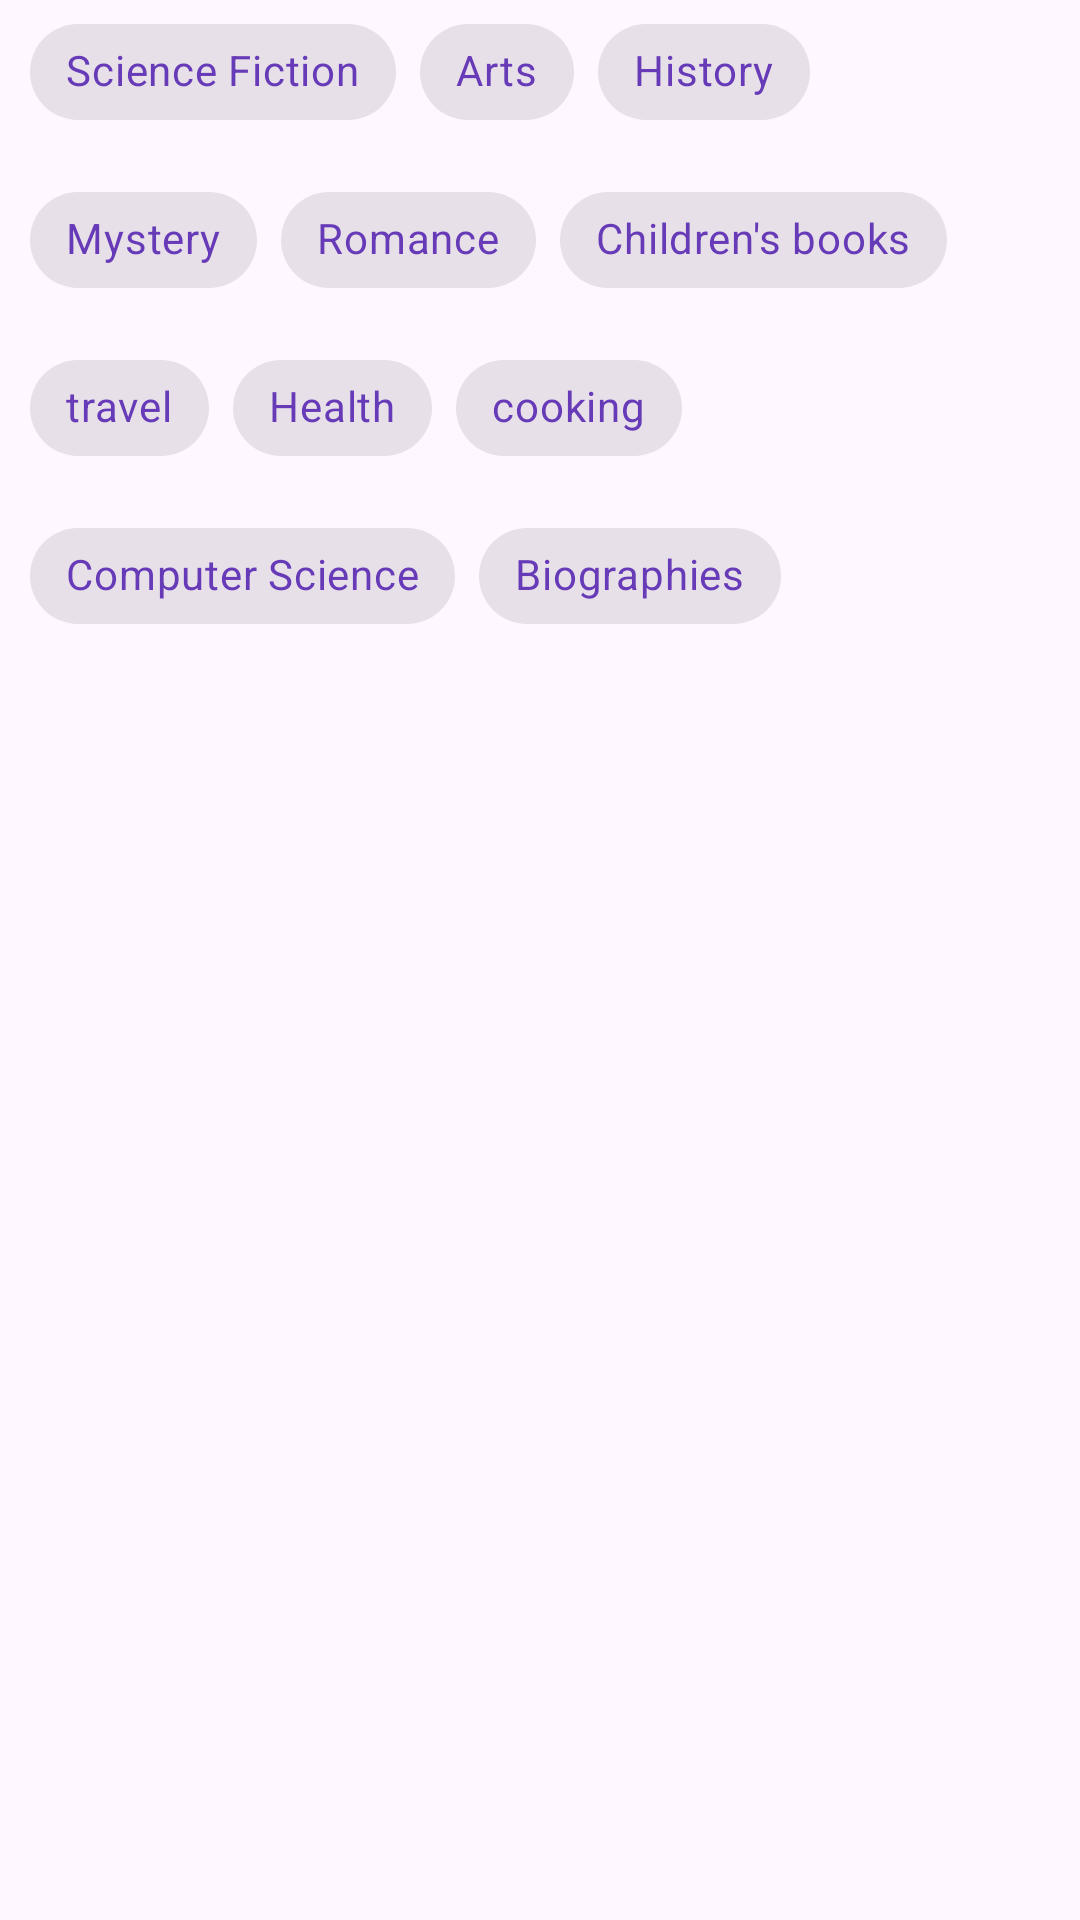

Produce the Android XML layout that renders to this screen, including the resource entries it uses.
<!-- AndroidManifest.xml: application theme Theme.LibarayApp -->
<!-- res/layout/fragment_home.xml -->
<?xml version="1.0" encoding="utf-8"?>
<LinearLayout xmlns:android="http://schemas.android.com/apk/res/android"
    xmlns:tools="http://schemas.android.com/tools"
    android:layout_width="match_parent"
    android:layout_height="match_parent"
    android:orientation="vertical"
    android:layout_marginTop="20dp"
    tools:context=".HomeFragment">

    <com.google.android.material.chip.ChipGroup
        android:id="@+id/chip_group"
        android:layout_width="wrap_content"
        android:layout_marginHorizontal="10dp"
        android:layout_height="wrap_content">

        <com.google.android.material.chip.Chip
            android:id="@+id/chip_option_1"
            style="@style/Widget.MaterialComponents.Chip.Choice"
            android:layout_width="wrap_content"
            android:layout_height="wrap_content"
            android:clickable="true"
            android:text="@string/science_fiction"

            android:textColor="@color/deepPurple"
            />
        <com.google.android.material.chip.Chip
            android:id="@+id/chip_option_2"
            style="@style/Widget.MaterialComponents.Chip.Choice"
            android:layout_width="wrap_content"
            android:layout_height="wrap_content"
            android:clickable="true"
            android:text="Arts"
            android:textColor="@color/deepPurple"
            />
        <com.google.android.material.chip.Chip
            android:id="@+id/chip_option_3"
            style="@style/Widget.MaterialComponents.Chip.Choice"
            android:layout_width="wrap_content"
            android:layout_height="wrap_content"
            android:clickable="true"
            android:text="History"
            android:textColor="@color/deepPurple"
            />
        <com.google.android.material.chip.Chip
            android:id="@+id/chip_option_4"
            style="@style/Widget.MaterialComponents.Chip.Choice"
            android:layout_width="wrap_content"
            android:layout_height="wrap_content"
            android:clickable="true"
            android:text="Mystery"
            android:textColor="@color/deepPurple"
            />
        <com.google.android.material.chip.Chip
            android:id="@+id/chip_option_5"
            style="@style/Widget.MaterialComponents.Chip.Choice"
            android:layout_width="wrap_content"
            android:layout_height="wrap_content"
            android:clickable="true"
            android:text="Romance"
            android:textColor="@color/deepPurple"
            />
        <com.google.android.material.chip.Chip
            android:id="@+id/chip_option_6"
            style="@style/Widget.MaterialComponents.Chip.Choice"
            android:layout_width="wrap_content"
            android:layout_height="wrap_content"
            android:clickable="true"
            android:text="Children's books"
            android:textColor="@color/deepPurple"
            />
        <com.google.android.material.chip.Chip
            android:id="@+id/chip_option_7"
            style="@style/Widget.MaterialComponents.Chip.Choice"
            android:layout_width="wrap_content"
            android:layout_height="wrap_content"
            android:clickable="true"
            android:text="travel"
            android:textColor="@color/deepPurple"
            />
        <com.google.android.material.chip.Chip
            android:id="@+id/chip_option_8"
            style="@style/Widget.MaterialComponents.Chip.Choice"
            android:layout_width="wrap_content"
            android:layout_height="wrap_content"
            android:clickable="true"
            android:text="Health"
            android:textColor="@color/deepPurple"
            />
        <com.google.android.material.chip.Chip
            android:id="@+id/chip_option_9"
            style="@style/Widget.MaterialComponents.Chip.Choice"
            android:layout_width="wrap_content"
            android:layout_height="wrap_content"
            android:clickable="true"
            android:text="cooking"
            android:textColor="@color/deepPurple"
            />
        <com.google.android.material.chip.Chip
            android:id="@+id/chip_option_10"
            style="@style/Widget.MaterialComponents.Chip.Choice"
            android:layout_width="wrap_content"
            android:layout_height="wrap_content"
            android:clickable="true"
            android:text="Computer Science"
            android:textColor="@color/deepPurple"
            />
        <com.google.android.material.chip.Chip
            android:id="@+id/chip_option_11"
            style="@style/Widget.MaterialComponents.Chip.Choice"
            android:layout_width="wrap_content"
            android:layout_height="wrap_content"
            android:clickable="true"
            android:text="Biographies"
            android:textColor="@color/deepPurple"
            />



    </com.google.android.material.chip.ChipGroup>

    <androidx.recyclerview.widget.RecyclerView
        android:layout_width="match_parent"
        android:id="@+id/genderRecycle"
        android:layout_height="wrap_content" />

</LinearLayout>
<!-- resources referenced by this layout -->
<resources>
  <color name="deepPurple">#673AB7</color>
  <string name="science_fiction">Science Fiction</string>
  <style name="Theme.LibarayApp" parent="Base.Theme.LibarayApp" />
  <style name="Base.Theme.LibarayApp" parent="Theme.Material3.DayNight.NoActionBar">
          
          
      </style>
</resources>
